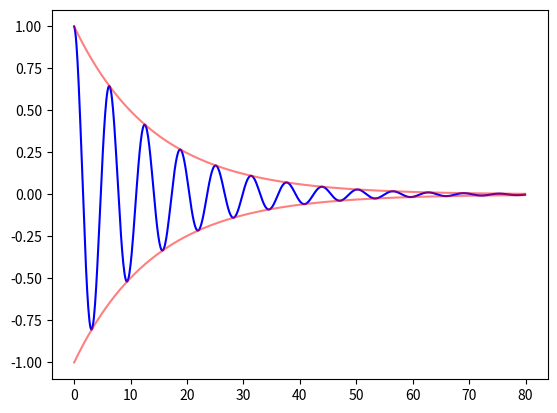

Recreate this plot in Python. (Note: this script raises an exception after producing the figure.)
import matplotlib.pyplot as plt
import math as m

W, graph = plt.subplots()

r = 800
sc = 0.1

X = [sc * x for x  in range(r)]
Y = [ m.e**(-0.07*x * sc) * m.cos(x * sc) for x in range(r)]
E1 = [m.e**(-0.07*x * sc) for x in range(r)]
E2 = [-m.e**(-0.07*x * sc) for x in range(r)]

graph.plot(X, Y, "b")
graph.plot(X, E1, "r", alpha = 0.5)
graph.plot(X, E2, "r", alpha = 0.5)

W.savefig("Vibrations&Waves/Code/Graphs/Underdamped.png")